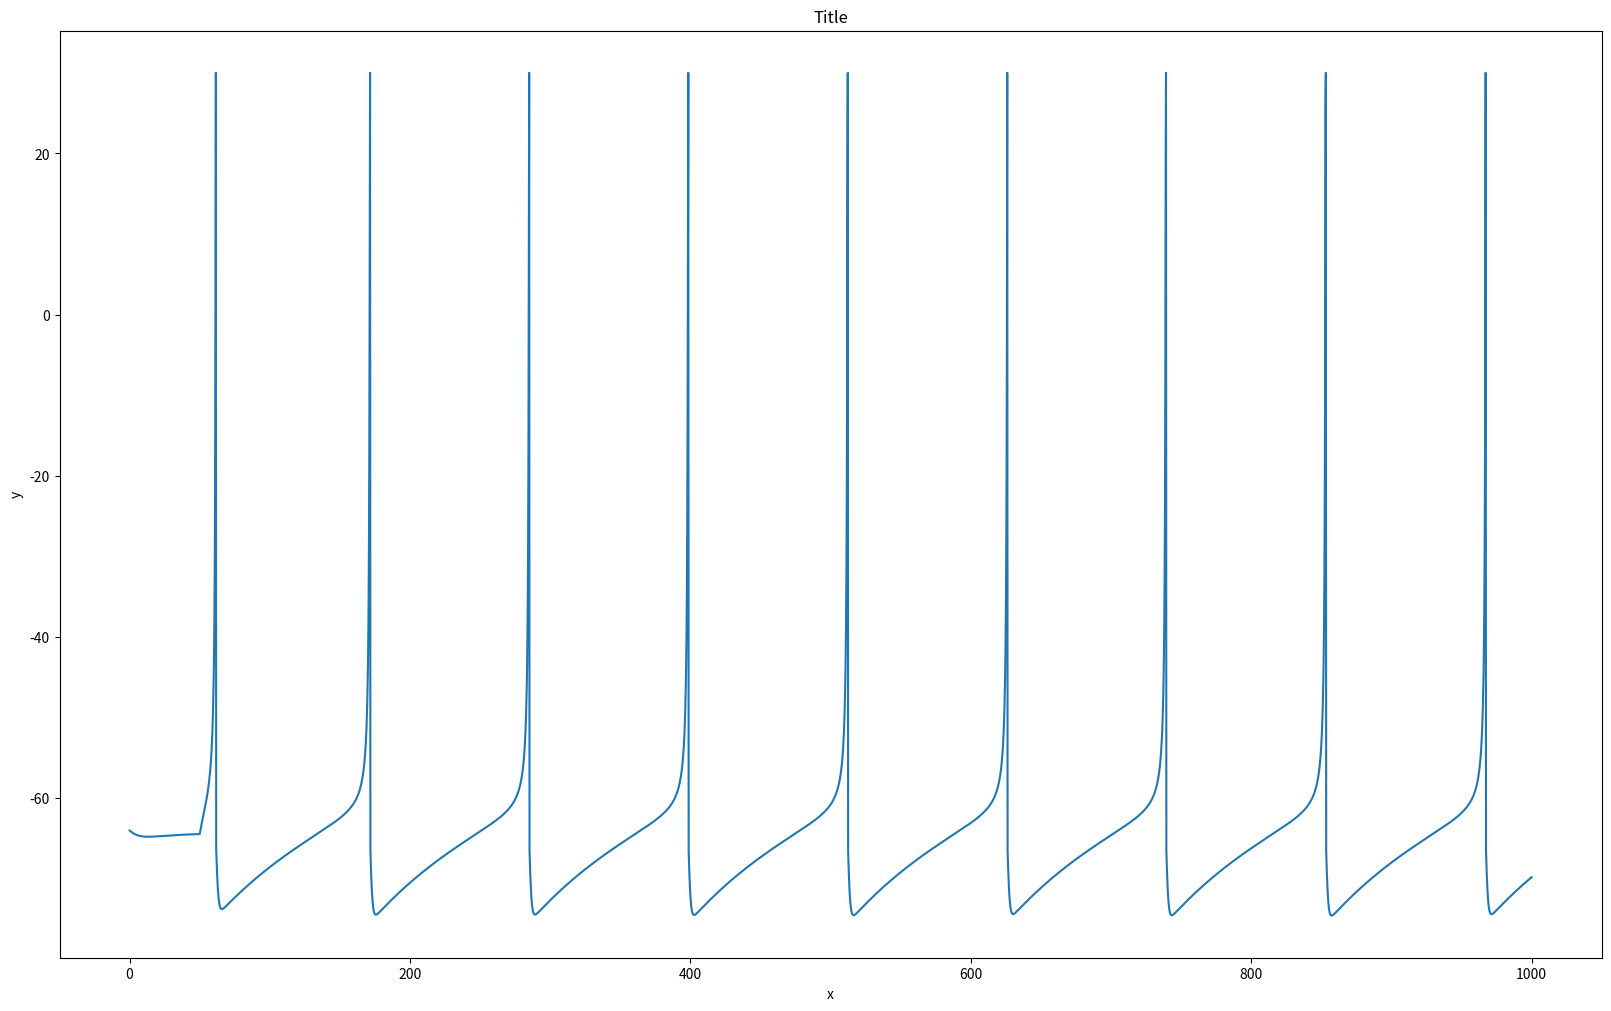

This chart was generated by the following Python code:
"""
Author: Akhilez.com
Date: 9/13/19
Description: This file contains two classes.
1. Spiking Neuron class:
  - Takes care of the underlying voltage equation
  - It can invoke an input stimulation for given duration.
2. Grapher:
  - This class stores x and y values overtime and produces graphs for them.
"""
import math
import numpy as np
import matplotlib.pyplot as plt


class SpikingNeuron:
    TYPES = {'regular': {'a': 0.02, 'b': 0.25, 'c': -65, 'd': 6}}

    def __init__(self, neuron_type='regular'):
        """
        A Spiking Neuron model that can act as a regular neuron as of now, but has room to behave differently.
        :param neuron_type: String: default is 'regular', will be adding more types if needed.
        """
        self.a = SpikingNeuron.TYPES[neuron_type]['a']
        self.b = SpikingNeuron.TYPES[neuron_type]['b']
        self.c = SpikingNeuron.TYPES[neuron_type]['c']
        self.d = SpikingNeuron.TYPES[neuron_type]['d']
        self.voltage = -64
        self.recovery = self.b * self.voltage
        self.vt_graph = Grapher()
        self.spike_times = []

    def stimulate_input(self, input_time_function, time_span, time_step, record_values=True, yield_values=False):
        """
        This is the heart of the Spiking Neuron class.
        The input voltage to the neuron is passed as a time function. So input can vary with time, but in all but
        the demo case, the input does not change with time.
        This is a generator function, but doesn't necessarily return an iterator. It depends of yield_values param.
        Each iteration is considered as a mini-step. For example, for the time_span of 1000 ms and 0.25 time_step,
        there would be 4001 mini steps.
        For each iteration, the membrane potential is calculated.
        If record_values is enabled, then the membrane potentials at each time step is recorded and
        if there was a spike, then the spike time will be recorded in self.spike_times list.
        :param input_time_function: Lambda [(time:Float) => voltage: Float]: input function with time variable.
        :param time_span: Integer: The total time the neuron would be supplied with input voltage.
        :param time_step: Float: The mini-step interval at which the voltage would be calculated.
        :param record_values: Boolean: Records the voltages and spikes if True.
        :param yield_values: Boolean: Defines whether the voltage needs to be yielded at each iteration or not.
        :return: Yields the voltage at each time mini-step if yield_values is enabled, else None.
        """
        # Iteration for each time mini-step starts here.
        for time_i in np.arange(0, time_span + time_step, time_step):

            # Get the input voltage that will be supplied from the time voltage function.
            input_voltage = input_time_function(time_i)

            # Apply the voltage to the neuron.
            self.apply_input_voltage(time_step, input_voltage)

            # Checking whether the applied voltage resulted in a spike or not.
            is_spike = self.voltage > 30

            # Recording the membrane potential.
            if record_values:
                self.vt_graph.record(time_i, 30 if is_spike else self.voltage)
                if is_spike:
                    self.spike_times.append(time_i)

            # Yield the membrane potential.
            if yield_values:
                yield self.voltage

            # Reset the voltage values if there has been a spike.
            if is_spike:
                self.calm_down()

        # A default yield if the function is not used as a generator.
        yield

    def apply_input_voltage(self, time_step, input_voltage):
        """
        This method calculates the membrane potential based on the given input voltage.
        This method makes use of the Izhikevich's Spiking Neuron equation to calculate the Na and K voltages.
        :param time_step: Float: The value of the time interval between one mini-step.
        :param input_voltage: Float: Input voltage to be supplied.
        :return: None. This only sets the instance members.
        """
        # Izhikevich's equations for spiking neuron.
        self.voltage += time_step * (
                0.04 * self.voltage ** 2 + 5 * self.voltage + 140 - self.recovery + input_voltage)
        self.recovery += time_step * self.a * (self.b * self.voltage - self.recovery)

    def calm_down(self):
        # Refractory period
        self.voltage = self.c
        self.recovery += self.d

    def get_spiking_rate(self, time_span=1000, percentage_from_last=80):
        """
        Calculates the spiking rate of this neuron and returns it.
        :param time_span: Int: The total time for which the stimulation was conducted.
        :param percentage_from_last: Float: The percentage of time steps from the last that will be considered.
        :return: Float: The spike rate of the neuron.
        """
        discarded_steps = int((1 - percentage_from_last / 100) * time_span)
        i = 0
        while len(self.spike_times) > i and self.spike_times[i] < discarded_steps:
            i += 1
        required_spikes = self.spike_times[i:]
        return len(required_spikes) / (time_span - discarded_steps)


class Grapher:
    """
    The whole purpose of this class is just to create some subplots and store the x and y data.
    """

    def __init__(self):
        self.x = []
        self.y = []

    def record(self, x_value, y_value):
        self.x.append(x_value)
        self.y.append(y_value)

    def plot(self, axis, title='Title', xlabel="x", ylabel="y", ylim=None, percentage_from_last=100):
        starting_index = int((1 - percentage_from_last / 100) * len(self.x))
        axis.set_xlabel(xlabel)
        axis.set_ylabel(ylabel)
        if ylim:
            axis.set_ylim(ylim)
        axis.set_title(title)
        axis.plot(self.x[starting_index:], self.y[starting_index:])

    def clear_data(self):
        self.__init__()

    @staticmethod
    def create_figure(num_rows, num_columns, figure_number, figsize=(16, 10)):
        return plt.subplots(num_rows, num_columns, constrained_layout=True, num=figure_number, figsize=figsize, dpi=80)


def regular_spiking():
    """
    This is the demo run that the given matlab code would run.
    """
    neuron = SpikingNeuron()
    next(neuron.stimulate_input(lambda time: 1 if time > 50 else 0, time_span=1000, time_step=0.25))
    fig, axs = neuron.vt_graph.create_figure(num_rows=1, num_columns=1, figure_number=1)
    neuron.vt_graph.plot(axs)
    plt.show()


def simulate_constant_inputs_range(min_input, max_input, voltage_step, time_span=1000, time_step=0.25, num_rows=1,
                                   num_cols=1, save_figures=False):
    """
    This is the core part of the problem 1.
    Given a range of input values and their step difference, this function will iterate for each voltage value
    and supply that voltage to the neuron, then plot the graph for that input voltage.
    Once it has plotted graphs for all the input values, then this function will draw the graph of
    spiking rate over the input voltages supplied.
    :param min_input: Float: The starting value of the input voltage.
    :param max_input: Float: The ending value of the input voltage. This will be included in the stimulation.
    :param voltage_step: Float: The step value for each input iteration.
    :param time_span: Int: The time span for each input voltage.
    :param time_step: Float: The time step for each time-mini-step.
    :param num_rows: Int: Number of rows of subplots desired.
    :param num_cols: Int: Number of columns of subplots desired.
    :param save_figures: Boolean: It will save the graphs in figures directory if enabled.
    :return: None.
    """
    # Get the number of figures required for showing all the graphs with different input voltages.
    num_figures = math.ceil((max_input - min_input) / voltage_step / num_rows / num_rows)

    rt_graph = Grapher()

    # Iteration for each figure with multiple subplots.
    for fig_i in range(num_figures):

        fig, axs = Grapher.create_figure(num_rows, num_cols, fig_i)
        axs = axs.flatten()
        fig.suptitle(f'Regular Spiking Neuron Figure {fig_i + 1}', fontsize=16)

        # Iteration for each subplot with a single input voltage.
        for i in range(num_cols * num_rows):

            # Calculating the input voltage from the range given.
            input_voltage = min_input + voltage_step * i + (fig_i * num_rows * num_cols * voltage_step)
            if input_voltage > max_input:
                break

            neuron = SpikingNeuron(neuron_type='regular')

            # This is the stimulation part that will generate the spikes.
            next(neuron.stimulate_input(lambda time: input_voltage, time_span=time_span, time_step=time_step))

            # Plot the data of membrane potentials at each time mini-step in the subplot.
            neuron.vt_graph.plot(axs[i], title=f"Input = {input_voltage}", xlabel="time step", ylabel="V_m",
                                 ylim=(-90, 40))

            # Calculate the spiking rate of that input voltage.
            spike_rate = neuron.get_spiking_rate()

            # Record the spike rate for future plotting.
            rt_graph.record(input_voltage, spike_rate)

            neuron.vt_graph.clear_data()
        if save_figures:
            plt.savefig(f'figures/vt_graph_{fig_i}')

    # Plot the graph of spiking rate vs input voltage.
    rt_graph.plot(rt_graph.create_figure(1, 1, 1, figsize=(4, 4))[1], title="Firing rate against input", xlabel="Input",
                  ylabel="Firing Rate")
    if save_figures:
        plt.savefig('figures/rt_graph')

    plt.show()


def simulate_constant_inputs(inputs, time_span=1000, time_step=0.25, save_figures=False):
    """
    This function stimulates the neuron with a given list of input voltages.
    :param inputs: List<Float>: This is the list of voltage values with which the neuron would be stimulated.
    :param time_span: Int: The complete time span for which the neuron will be stimulated.
    :param time_step: Float: The time mini step
    :param save_figures: Boolean: Specifies whether to save the plots or not.
    :return: None.
    """
    fig, axs = Grapher.create_figure(len(inputs), 1, 1, figsize=(4, 8))
    fig.suptitle(f'Regular Spiking Neuron Figure 1', fontsize=16)

    # Iterate for each input value supplied.
    for i in range(len(inputs)):
        input_voltage = inputs[i]
        neuron = SpikingNeuron()

        # Stimulate the neuron with the input value for the given time period.
        next(neuron.stimulate_input(lambda time: input_voltage, time_span=time_span, time_step=time_step))

        # Plot the graph with membrane potentials at each time mini-step.
        neuron.vt_graph.plot(axs[i], title=f"Input: {input_voltage}", xlabel="time step", ylabel="V_m", ylim=(-90, 40))

        neuron.vt_graph.clear_data()
    if save_figures:
        plt.savefig(f'figures/vt_graph_1')
    plt.show()


def main():
    regular_spiking()


if __name__ == "__main__":
    main()
